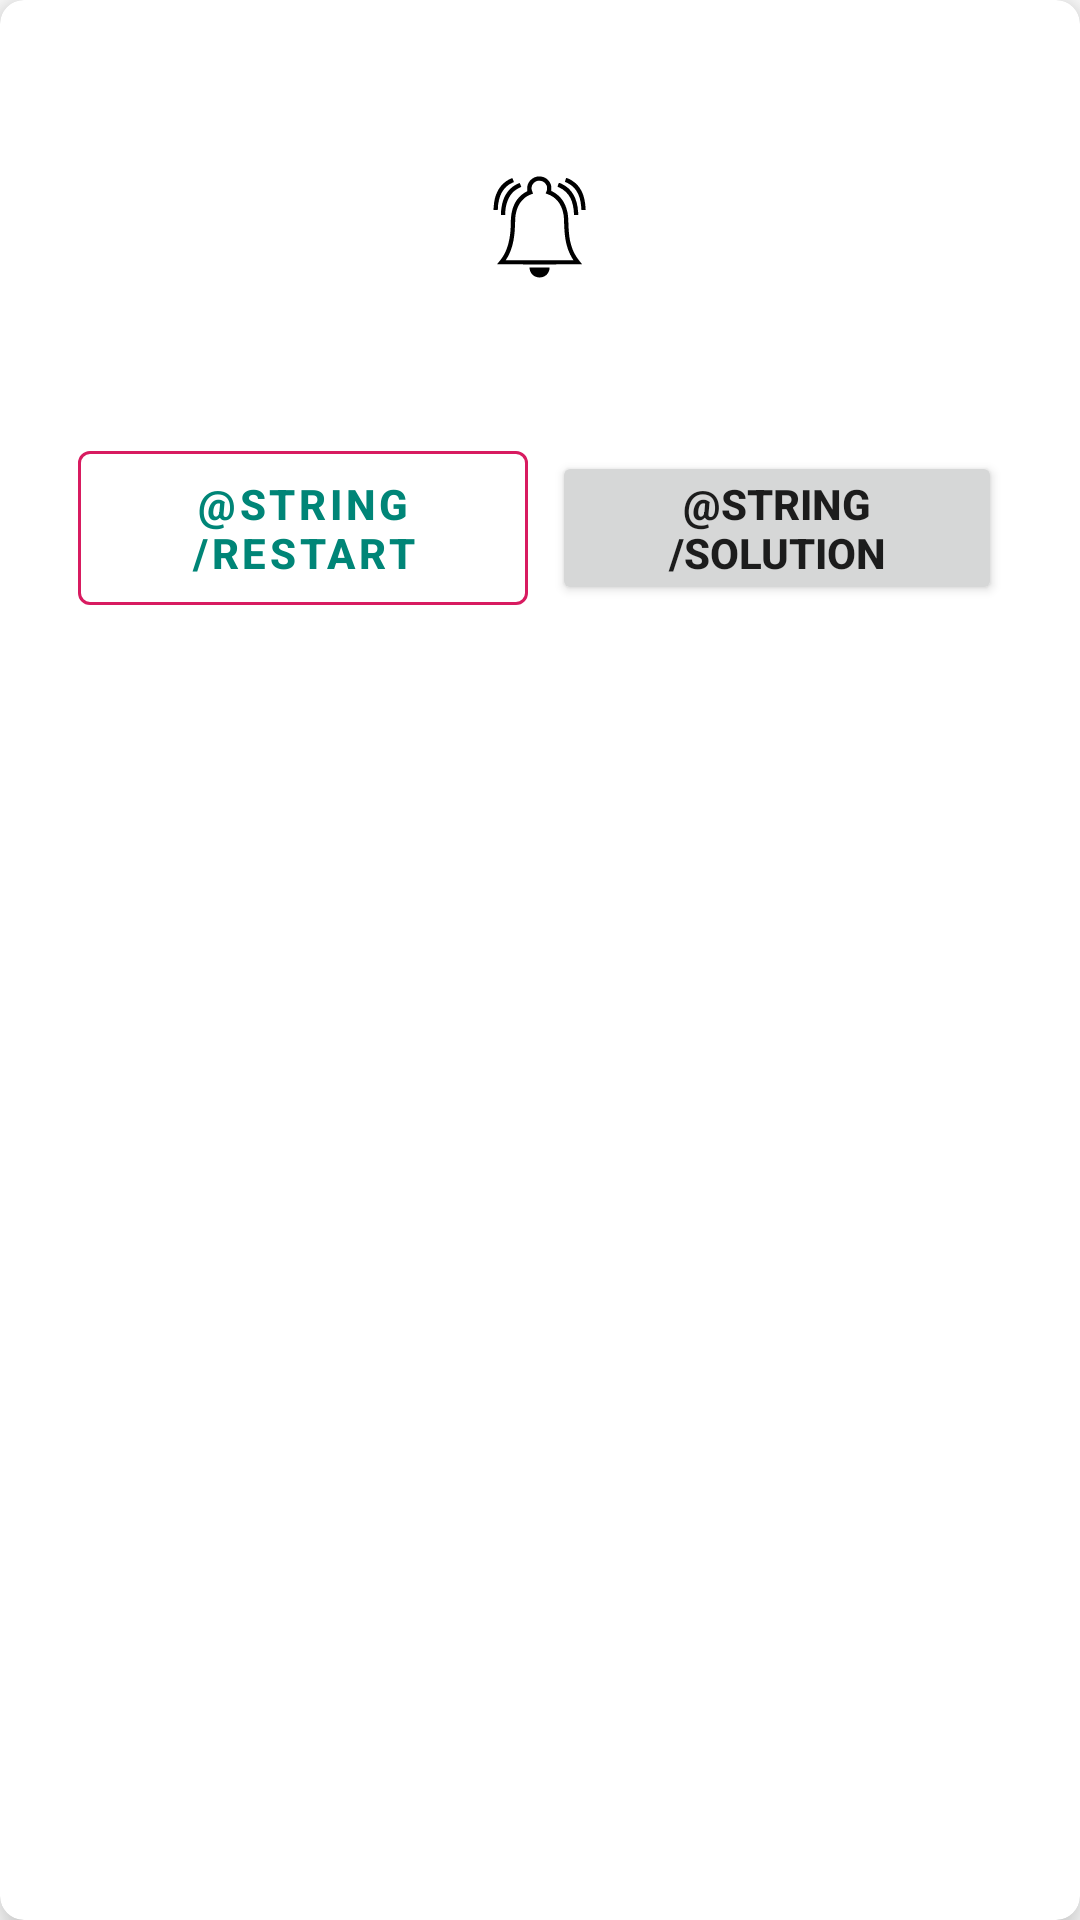

The Android layout XML behind this screen, and the referenced resources:
<!-- AndroidManifest.xml: application theme AppTheme -->
<!-- res/layout/layout_custom_dlg_two_btn.xml -->
<?xml version="1.0" encoding="utf-8"?>
<androidx.cardview.widget.CardView xmlns:android="http://schemas.android.com/apk/res/android"
    xmlns:app="http://schemas.android.com/apk/res-auto"
    xmlns:tools="http://schemas.android.com/tools"
    android:layout_width="match_parent"
    android:layout_height="wrap_content"
    android:layout_gravity="center"
    android:layout_margin="@dimen/margin_Small"
    app:cardBackgroundColor="@color/colorWhite"
    app:cardCornerRadius="@dimen/margin_Small"
    app:cardElevation="@dimen/margin_Small">

    <LinearLayout
        android:layout_width="match_parent"
        android:layout_height="wrap_content"
        android:layout_margin="@dimen/margin_xxSmall"
        android:gravity="center"
        android:orientation="vertical"
        android:padding="@dimen/margin_Normal">

        <TextView
            android:id="@+id/tvDlgTitle"
            android:layout_width="match_parent"
            android:layout_height="wrap_content"
            android:layout_gravity="center"
            android:gravity="center"
            android:padding="@dimen/margin_Small"
            android:textColor="@color/colorBlack"
            android:textSize="@dimen/text_size_large"
            android:textStyle="bold" />

        <ImageView
            android:id="@+id/ivAlertIcon"
            android:layout_width="@dimen/img_width_xsmall"
            android:layout_height="@dimen/img_width_xsmall"
            android:layout_margin="@dimen/margin_xSmall"
            android:src="@drawable/ic_alert_bell"
            android:tint="@color/colorBlack" />

        <TextView
            android:id="@+id/tvAlertContent"
            android:layout_width="match_parent"
            android:layout_height="wrap_content"
            android:layout_margin="@dimen/margin_xSmall"
            android:gravity="center"
            android:padding="@dimen/margin_xSmall"
            android:textColor="@color/colorTextGrey"
            android:textSize="@dimen/text_size_medium"
            android:textStyle="bold" />

        <TextView
            android:id="@+id/tvSolution"
            android:layout_width="match_parent"
            android:layout_height="wrap_content"
            android:layout_margin="@dimen/margin_xSmall"
            android:gravity="center"
            android:padding="@dimen/margin_xSmall"
            android:textColor="@color/colorBlack"
            android:textSize="@dimen/text_size_medium"
            android:textStyle="bold"
            android:visibility="gone" />

        <TableRow
            android:layout_width="match_parent"
            android:layout_height="wrap_content"
            android:layout_margin="@dimen/margin_Small"
            android:weightSum="2">

            <com.google.android.material.button.MaterialButton
                android:id="@+id/btnAlertCancel"
                style="@style/Widget.MaterialComponents.Button.OutlinedButton"
                android:layout_width="0dp"
                android:layout_height="wrap_content"
                android:layout_margin="@dimen/margin_xSmall"
                android:layout_weight="1"
                android:padding="@dimen/margin_Small"
                android:text="@string/restart"
                android:textSize="@dimen/text_size_medium"
                android:textStyle="bold"
                app:strokeColor="@color/colorAccent" />

            <Button
                android:id="@+id/btnAlertOkay"
                android:layout_width="0dp"
                android:layout_height="wrap_content"
                android:layout_margin="@dimen/margin_xSmall"
                android:layout_weight="1"
                android:padding="@dimen/margin_Small"
                android:text="@string/solution"
                android:textSize="@dimen/text_size_medium"
                android:textStyle="bold"
                tools:ignore="ButtonStyle" />
        </TableRow>
    </LinearLayout>

</androidx.cardview.widget.CardView>
<!-- resources referenced by this layout -->
<resources>
  <color name="colorAccent">#D81B60</color>
  <color name="colorBlack">#000000</color>
  <color name="colorTextGrey">#5f7481</color>
  <color name="colorWhite">#ffffff</color>
  <dimen name="img_width_xsmall">35dp</dimen>
  <dimen name="margin_Normal">12dp</dimen>
  <dimen name="margin_Small">8dp</dimen>
  <dimen name="margin_xSmall">4dp</dimen>
  <dimen name="margin_xxSmall">2dp</dimen>
  <dimen name="text_size_large">18sp</dimen>
  <dimen name="text_size_medium">14sp</dimen>
  <!-- drawable ic_alert_bell: vector/xml drawable (drawable, 3065 chars, omitted) -->
  <style name="AppTheme" parent="Theme.MaterialComponents.Light">
          
          <item name="colorPrimary">@color/colorPrimary</item>
          <item name="colorPrimaryDark">@color/colorPrimaryDark</item>
          <item name="colorAccent">@color/colorAccent</item>
      </style>
  <color name="colorPrimary">#008577</color>
  <color name="colorPrimaryDark">#00574B</color>
</resources>
